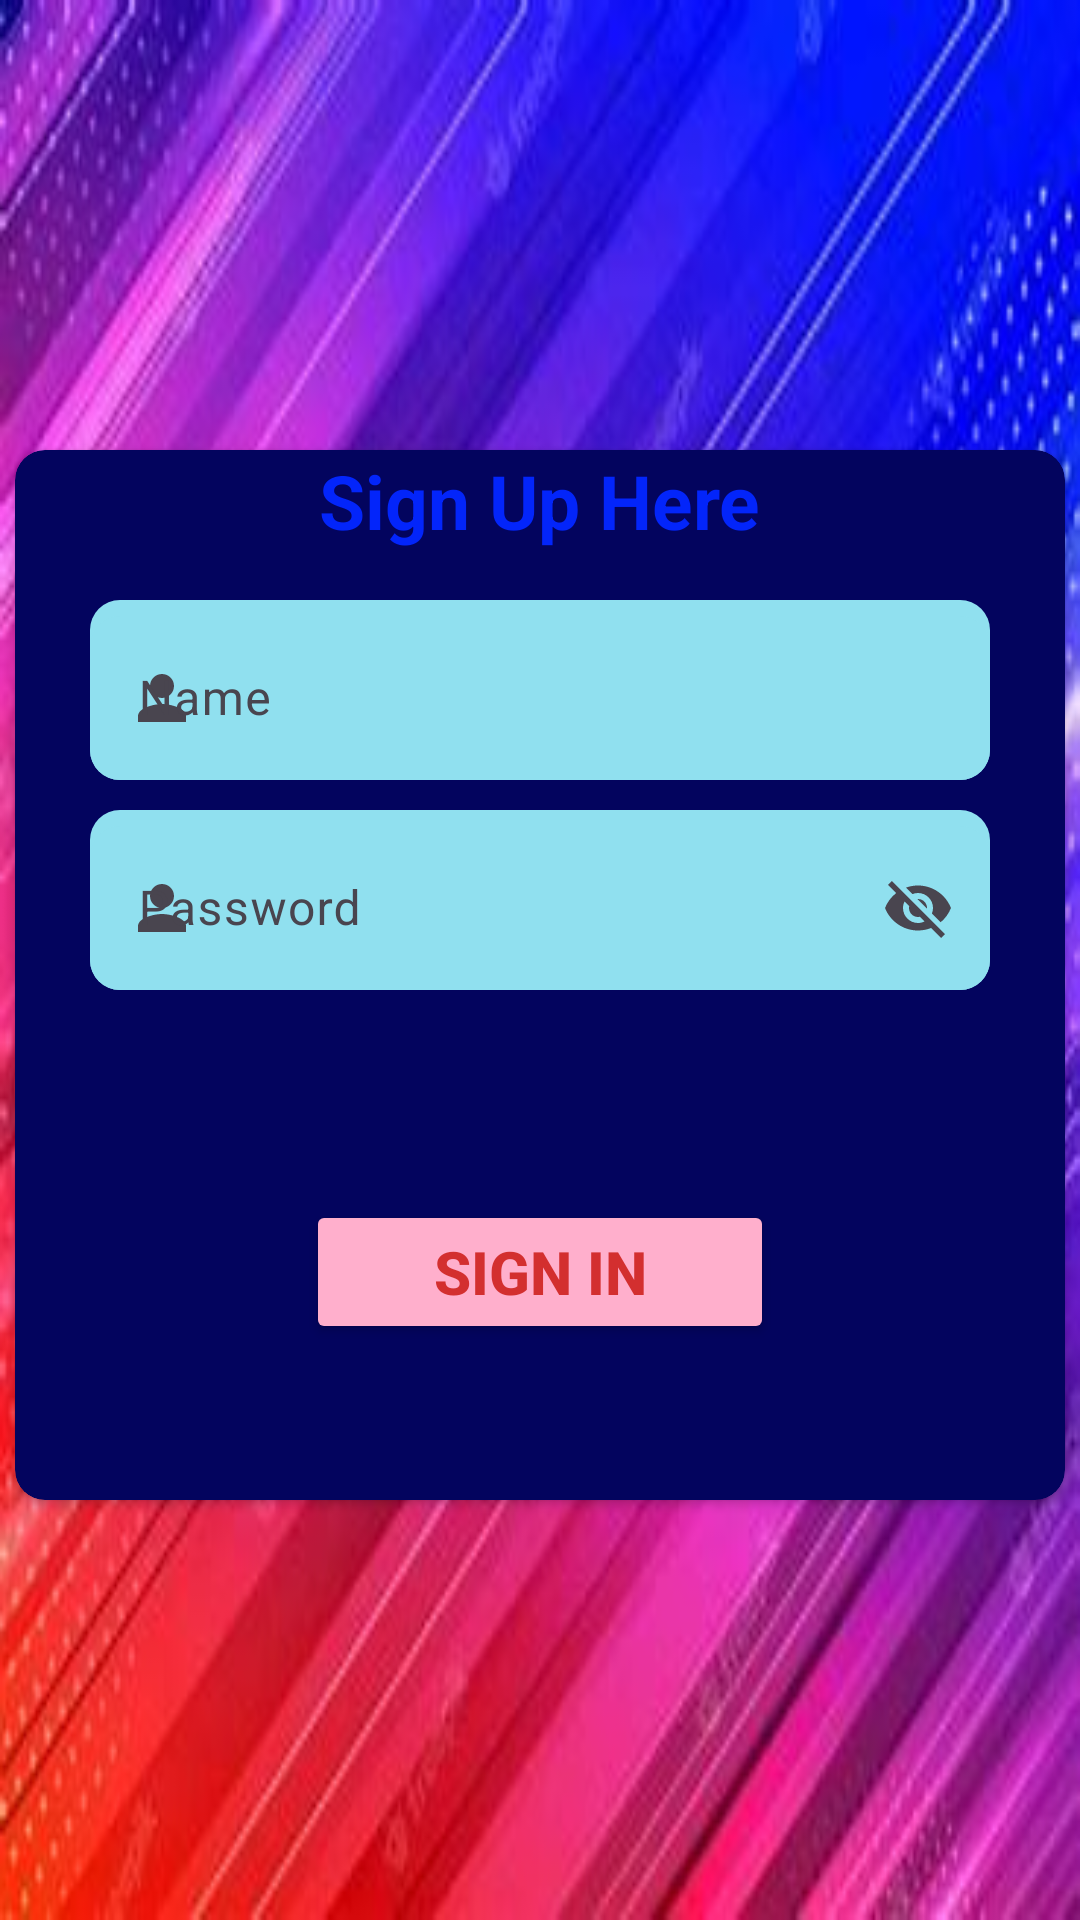

Write the Android layout XML for this screen, with the resource values it uses.
<!-- AndroidManifest.xml: application theme Theme.Connecting_firebase -->
<!-- res/layout/activity_sign_in.xml -->
<?xml version="1.0" encoding="utf-8"?>
<LinearLayout xmlns:android="http://schemas.android.com/apk/res/android"
    xmlns:app="http://schemas.android.com/apk/res-auto"
    xmlns:tools="http://schemas.android.com/tools"
    android:layout_width="match_parent"
    android:layout_height="match_parent"
    android:orientation="vertical"
    android:background="@drawable/img"
    tools:context=".MainActivity">

    <androidx.cardview.widget.CardView
        android:layout_width="350sp"
        android:layout_height="350sp"
        android:layout_gravity="center"
        android:layout_marginTop="150sp"
        app:cardCornerRadius="10dp"
        android:backgroundTint="#03045e">
        <TextView
            android:layout_width="wrap_content"
            android:layout_height="wrap_content"
            android:text="Sign Up Here"
            android:textStyle="bold"

            android:layout_gravity="center_horizontal"
            android:textColor="#0325FA"
            android:textSize="25dp"
            />
        <com.google.android.material.textfield.TextInputLayout
            android:layout_width = "300dp"
            android:layout_height="60dp"
            android:layout_marginTop="50dp"
            android:layout_marginLeft="25sp"
            android:orientation="vertical"
            app:helperText="*Required"
            app:startIconDrawable="@drawable/baseline_person_24"
            app:helperTextTextColor="#fb5607"
            android:background="@drawable/givingcorner"

            >

            <com.google.android.material.textfield.TextInputEditText
                android:layout_width="match_parent"
                android:layout_height="wrap_content"
                android:hint="Name"
                android:id="@+id/ints"
                android:background="@drawable/givingcorner"
                />
        </com.google.android.material.textfield.TextInputLayout>
        <com.google.android.material.textfield.TextInputLayout
            android:layout_width = "300dp"
            android:layout_height="60dp"
            android:layout_marginTop="120dp"
            android:layout_marginLeft="25sp"
            android:orientation="vertical"
            app:helperText="*Required"
            app:endIconMode="password_toggle"
            app:startIconDrawable="@drawable/baseline_person_24"
            app:helperTextTextColor="#fb5607"
            android:background="@drawable/givingcorner"
            >

            <com.google.android.material.textfield.TextInputEditText
                android:layout_width="match_parent"
                android:layout_height="wrap_content"
                android:hint="Password"
                android:id="@+id/ints1"
                android:background="@drawable/givingcorner"
                />
        </com.google.android.material.textfield.TextInputLayout>
        <Button
            android:id="@+id/button"
            android:layout_width="156sp"
            android:layout_height="wrap_content"
            android:layout_gravity="center_horizontal"
            android:layout_marginTop="250dp"
            android:text="Sign In"
            android:textSize="20sp"
            android:textStyle="bold"
            android:textColor="#D32F2F"
            android:backgroundTint="#ffafcc"/>

    </androidx.cardview.widget.CardView>
</LinearLayout>
<!-- resources referenced by this layout -->
<resources>
  <!-- drawable baseline_person_24 (drawable) -->
  <vector android:height="24dp" android:tint="#17A0EA"
      android:viewportHeight="24" android:viewportWidth="24"
      android:width="24dp" xmlns:android="http://schemas.android.com/apk/res/android">
      <path android:fillColor="@android:color/white" android:pathData="M12,12c2.21,0 4,-1.79 4,-4s-1.79,-4 -4,-4 -4,1.79 -4,4 1.79,4 4,4zM12,14c-2.67,0 -8,1.34 -8,4v2h16v-2c0,-2.66 -5.33,-4 -8,-4z"/>
  </vector>
  <!-- drawable givingcorner (drawable) -->
  <?xml version="1.0" encoding="utf-8"?>
  <selector xmlns:android="http://schemas.android.com/apk/res/android">
      <item>
          <shape android:shape="rectangle">
              <solid android:color="#90e0ef"/>
              <corners android:radius="10dp"/>
          </shape>
      </item>
  </selector>
  <!-- drawable img: png bitmap (drawable, 246904 bytes) -->
  <style name="Theme.Connecting_firebase" parent="Base.Theme.Connecting_firebase" />
  <style name="Base.Theme.Connecting_firebase" parent="Theme.Material3.DayNight.NoActionBar">
          
          
      </style>
</resources>
